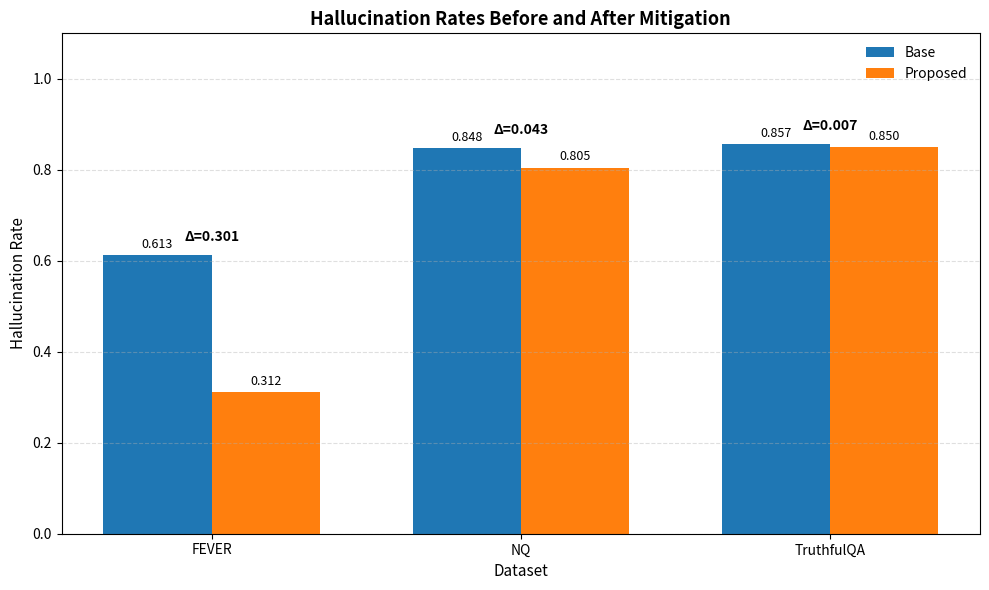

Reproduce this figure in Python.
import matplotlib.pyplot as plt
import numpy as np

# ===== 正确数据（来自你的实验）=====
datasets = ["FEVER", "NQ", "TruthfulQA"]

base = [0.613, 0.848, 0.857]
proposed = [0.312, 0.805, 0.850]

# Δ（重点！）
delta = [b - p for b, p in zip(base, proposed)]

x = np.arange(len(datasets))
width = 0.35

fig, ax = plt.subplots(figsize=(10, 6))

# ===== 柱状图 =====
bars1 = ax.bar(x - width/2, base, width, label="Base")
bars2 = ax.bar(x + width/2, proposed, width, label="Proposed")

# ===== 数值标注 =====
ax.bar_label(bars1, padding=3, fmt="%.3f", fontsize=9)
ax.bar_label(bars2, padding=3, fmt="%.3f", fontsize=9)

# ===== Δ标注（关键提升点）=====
for i in range(len(x)):
    ax.text(
        x[i],
        max(base[i], proposed[i]) + 0.03,
        f"Δ={delta[i]:.3f}",
        ha="center",
        fontsize=10,
        fontweight="bold"
    )

# ===== 坐标轴 =====
ax.set_ylabel("Hallucination Rate", fontsize=11)
ax.set_xlabel("Dataset", fontsize=11)
ax.set_xticks(x)
ax.set_xticklabels(datasets)

# ===== 更合理的范围 =====
ax.set_ylim(0, 1.1)

# ===== 网格（论文必备）=====
ax.grid(axis="y", linestyle="--", alpha=0.4)

# ===== 标题 =====
ax.set_title(
    "Hallucination Rates Before and After Mitigation",
    fontsize=13,
    fontweight="bold"
)

# ===== 图例 =====
ax.legend(frameon=False)

# ===== 保存 =====
plt.tight_layout()
plt.savefig("fig_hallucination_comparison1.png", dpi=300, bbox_inches='tight')

plt.show()
